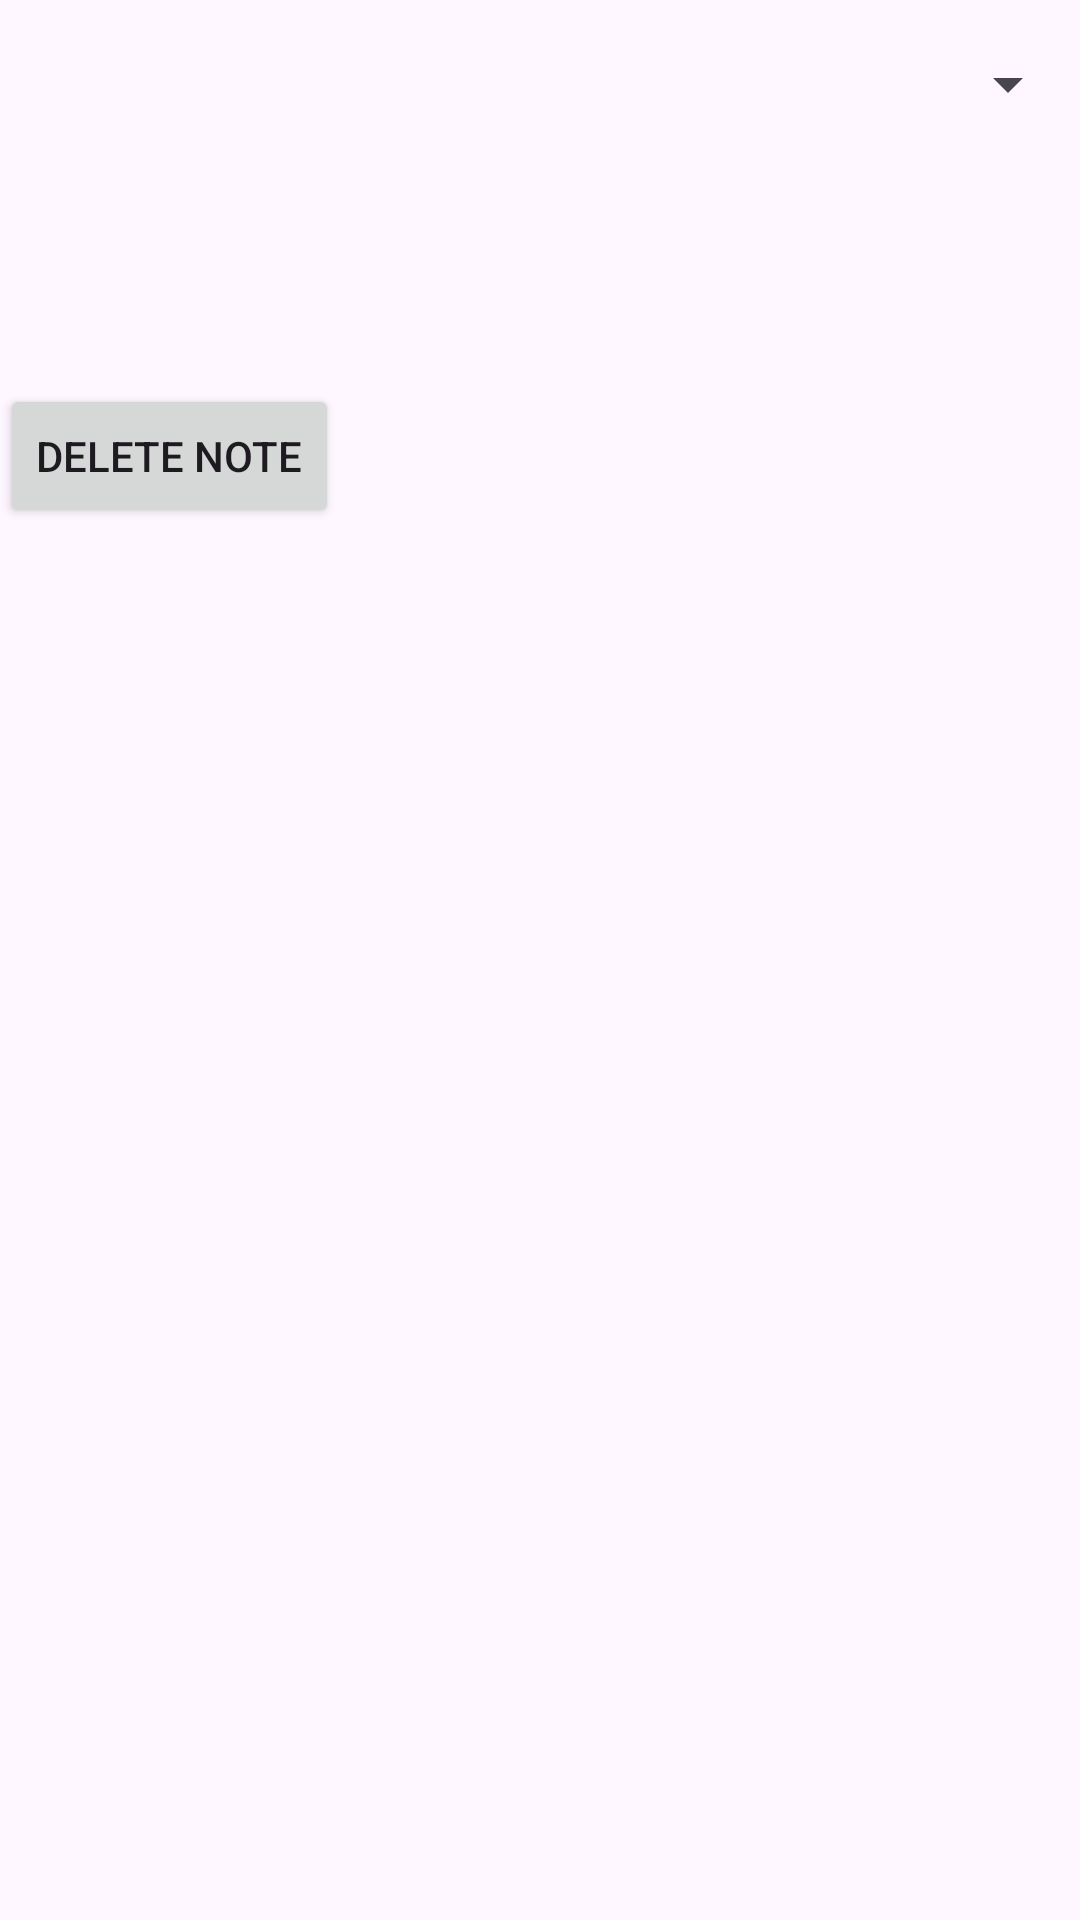

This screen was rendered from an Android layout file. Write that file and the resources it references.
<!-- AndroidManifest.xml: application theme Theme.ANDROIDLAB3 -->
<!-- res/layout/activity_delete_note.xml -->
<?xml version="1.0" encoding="utf-8"?>
<RelativeLayout xmlns:android="http://schemas.android.com/apk/res/android"
    xmlns:tools="http://schemas.android.com/tools"
    android:layout_width="match_parent"
    android:layout_height="match_parent"
    tools:context=".DeleteNoteActivity">

    <Spinner
        android:id="@+id/spinnerNotes"
        android:layout_width="match_parent"
        android:layout_height="wrap_content"
        android:layout_marginTop="16dp" />

    <Button
        android:id="@+id/buttonDeleteNote"
        android:layout_width="wrap_content"
        android:layout_height="wrap_content"
        android:layout_below="@id/spinnerNotes"
        android:layout_marginTop="88dp"
        android:text="Delete Note" />
</RelativeLayout>
<!-- resources referenced by this layout -->
<resources>
  <style name="Theme.ANDROIDLAB3" parent="Base.Theme.ANDROIDLAB3" />
  <style name="Base.Theme.ANDROIDLAB3" parent="Theme.Material3.DayNight.NoActionBar">
          
          
      </style>
</resources>
